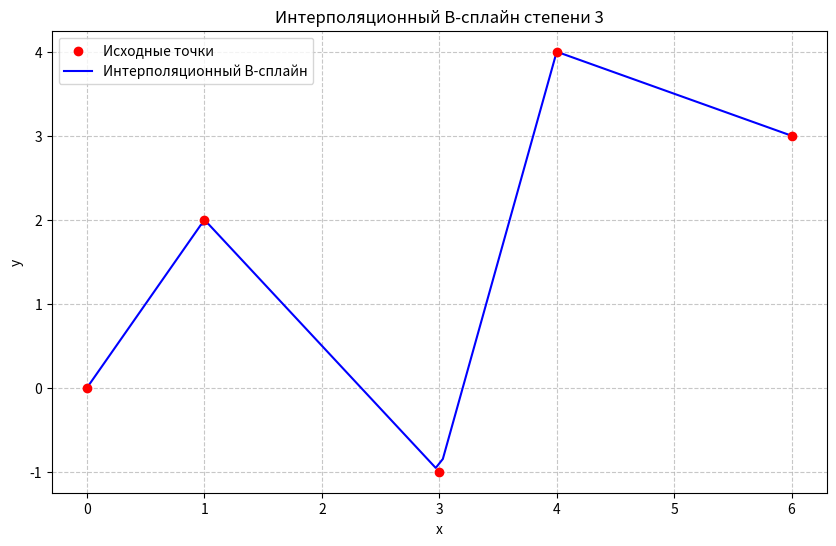

Write Python code to recreate this figure.
import numpy as np
import matplotlib.pyplot as plt
from scipy.interpolate import make_interp_spline

# Исходные данные (точки, через которые должен проходить сплайн)
x = np.array([0, 1, 3, 4, 6])
y = np.array([0, 2, -1, 4, 3])

# Создание интерполяционного B-сплайна (степень 3)
spline = make_interp_spline(x, y, k=1)

# Генерация точек для гладкого отображения сплайна
x_smooth = np.linspace(x.min(), x.max(), 100)
y_smooth = spline(x_smooth)

# Визуализация
plt.figure(figsize=(10, 6))
plt.scatter(x, y, color='red', label='Исходные точки', zorder=3)  # Исходные точки
plt.plot(x_smooth, y_smooth, 'b-', label='Интерполяционный B-сплайн')  # Кривая сплайна
plt.title('Интерполяционный B-сплайн степени 3')
plt.xlabel('x')
plt.ylabel('y')
plt.grid(True, linestyle='--', alpha=0.7)
plt.legend()
plt.show()
